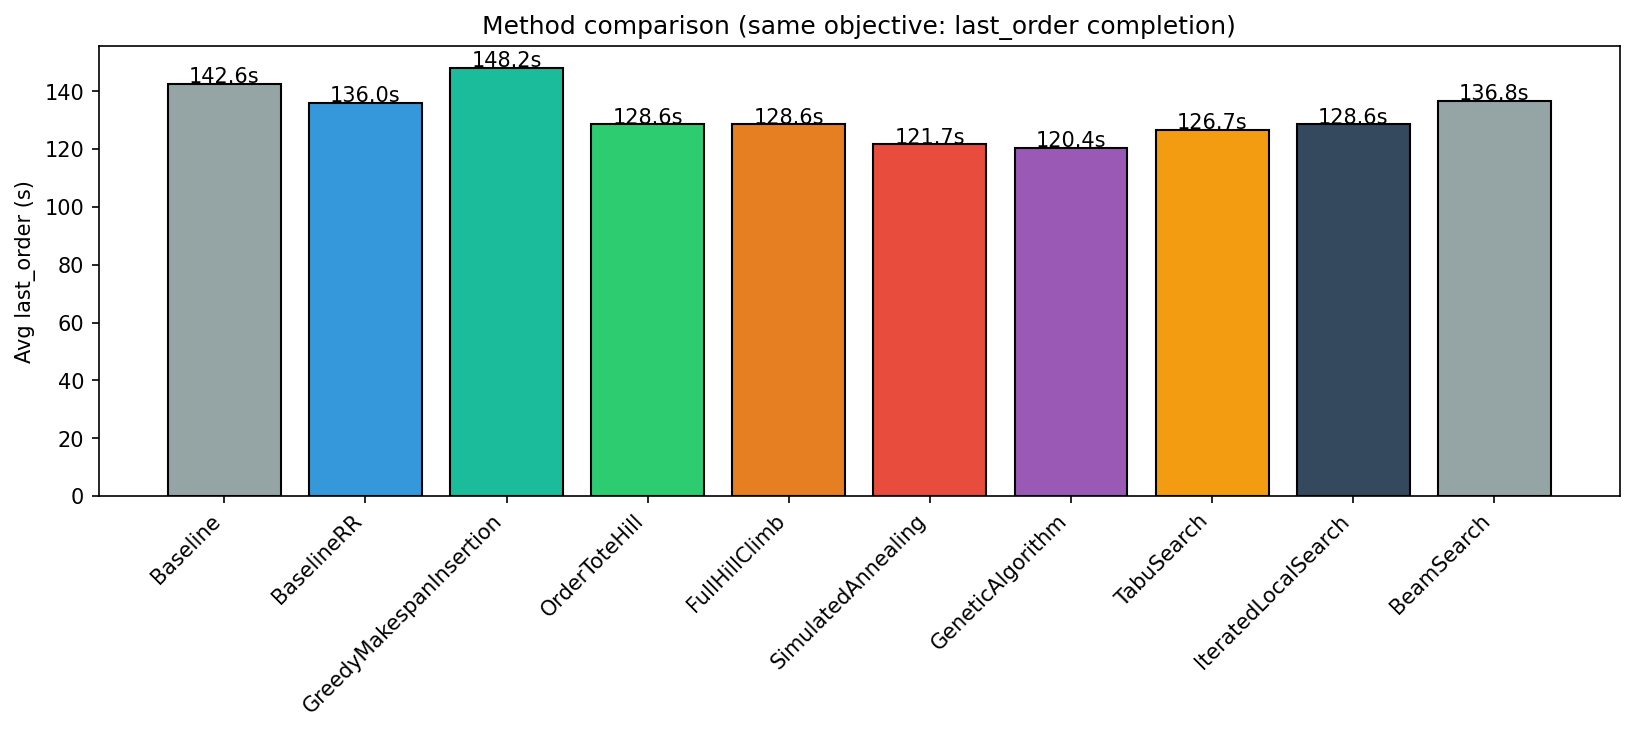

The file beside this chart, header and first rows:
instance, Baseline, BaselineRR, GreedyMakespanInsertion, OrderToteHill, FullHillClimb, SimulatedAnnealing, GeneticAlgorithm, TabuSearch, IteratedLocalSearch, BeamSearch
2026-02-26_16-18-01, 107.5, 95.0, 125.0, 102.5, 102.5, 87.5, 87.5, 102.5, 102.5, 107.5
2026-02-27_12-25-49, 137.5, 147.5, 157.5, 137.5, 137.5, 130.0, 127.5, 137.5, 137.5, 150.0
2026-02-27_12-25-52, 180.0, 162.5, 185.0, 155.0, 155.0, 152.5, 147.5, 157.5, 155.0, 180.0
2026-02-27_12-25-57, 100.0, 77.5, 107.5, 85.0, 85.0, 72.5, 72.5, 82.5, 85.0, 82.5
2026-02-27_12-26-00, 197.5, 172.5, 205.0, 167.5, 167.5, 162.5, 162.5, 167.5, 167.5, 177.5
2026-02-27_12-26-03, 132.5, 120.0, 152.5, 115.0, 115.0, 110.0, 112.5, 115.0, 115.0, 127.5
2026-02-27_12-27-07, 90.0, 87.5, 107.5, 90.0, 90.0, 85.0, 85.0, 90.0, 90.0, 85.0
2026-02-27_12-27-09, 125.0, 117.5, 120.0, 100.0, 100.0, 95.0, 95.0, 95.0, 100.0, 115.0
2026-02-27_12-27-12, 170.0, 162.5, 172.5, 150.0, 150.0, 140.0, 140.0, 140.0, 150.0, 152.5
2026-02-27_12-27-18, 150.0, 155.0, 147.5, 145.0, 145.0, 132.5, 132.5, 137.5, 145.0, 142.5
2026-02-27_12-27-22, 122.5, 130.0, 115.0, 115.0, 115.0, 110.0, 105.0, 115.0, 115.0, 120.0
2026-02-27_12-27-24, 140.0, 135.0, 150.0, 130.0, 130.0, 125.0, 125.0, 130.0, 130.0, 142.5
2026-02-27_12-27-26, 127.5, 137.5, 132.5, 130.0, 130.0, 122.5, 122.5, 130.0, 130.0, 130.0
2026-02-27_12-27-28, 207.5, 165.0, 205.0, 167.5, 167.5, 162.5, 157.5, 167.5, 167.5, 187.5
2026-02-27_12-27-30, 132.5, 112.5, 120.0, 102.5, 102.5, 102.5, 97.5, 105.0, 102.5, 102.5
2026-02-27_12-27-31, 187.5, 167.5, 162.5, 165.0, 165.0, 155.0, 152.5, 160.0, 165.0, 167.5
2026-02-27_12-27-34, 95.0, 105.0, 125.0, 95.0, 95.0, 90.0, 95.0, 92.5, 95.0, 115.0
2026-02-27_12-27-37, 165.0, 197.5, 177.5, 162.5, 162.5, 155.0, 150.0, 155.0, 162.5, 177.5
